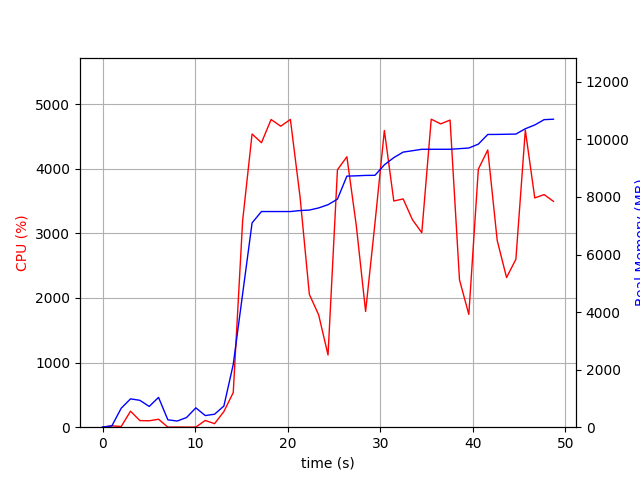

Values plotted in this chart, from the file beside it:
elapsed_time, nproc, cpu, mem_real, mem_virtual
3.7670135498046875e-05, 1, 0.0, 6.613, 3186
1.006, 2, 20.9, 45.44, 149.3
2.015, 4, 10.9, 658.8, 2143
3.024, 4, 248.0, 984.9, 2506
4.032, 4, 102.1, 933.8, 2446
5.04, 3, 99.2, 721.4, 1871
6.049, 5, 123.1, 1035, 2780
7.056, 3, 1.0, 256.4, 1393
8.065, 3, 2.0, 214.4, 1337
9.072, 3, 1.0, 335.6, 1453
10.08, 6, 2.0, 672.3, 2563
11.09, 4, 104.2, 404.3, 1807
12.1, 1, 54.6, 450.8, 1645
13.11, 1, 242.1, 735.4, 5182
14.12, 1, 536.0, 2178, 8510
15.13, 1, 3196, 4635, 11070
16.15, 1, 4536, 7099, 11899
17.17, 1, 4402, 7493, 12384
18.21, 1, 4761, 7493, 12384
19.25, 1, 4657, 7493, 12384
20.29, 1, 4762, 7493, 12384
21.33, 1, 3566, 7527, 12384
22.34, 1, 2055, 7544, 12464
23.35, 1, 1737, 7618, 12464
24.36, 1, 1117, 7730, 12464
25.37, 1, 3983, 7923, 12862
26.39, 1, 4184, 8723, 13858
27.41, 1, 3124, 8734, 13858
28.42, 1, 1790, 8748, 13858
29.43, 1, 3155, 8752, 13954
30.44, 1, 4591, 9115, 14354
31.46, 1, 3500, 9366, 14354
32.47, 1, 3532, 9558, 14368
33.48, 1, 3209, 9606, 14368
34.49, 1, 3010, 9656, 14368
35.51, 1, 4765, 9656, 14368
36.52, 1, 4693, 9656, 14368
37.54, 1, 4752, 9656, 14368
38.56, 1, 2279, 9678, 14368
39.57, 1, 1745, 9700, 14368
40.59, 1, 3992, 9834, 14548
41.61, 1, 4289, 10170, 14908
42.63, 1, 2889, 10172, 14908
43.64, 1, 2316, 10178, 14908
44.65, 1, 2599, 10184, 14908
45.67, 1, 4597, 10369, 15082
46.69, 1, 3547, 10501, 15082
47.7, 1, 3599, 10685, 15082
48.71, 1, 3494, 10701, 15082
